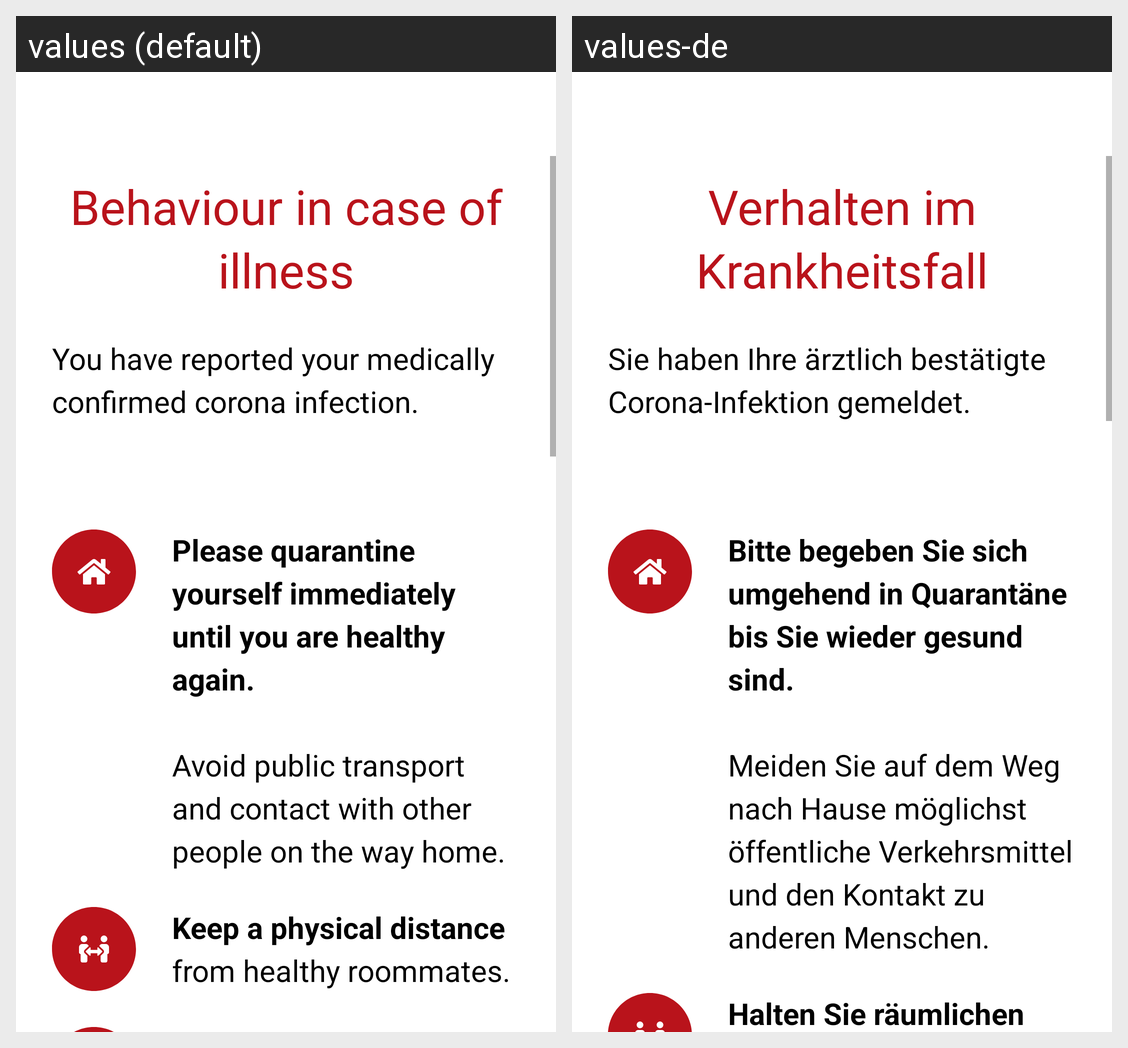

The Android screen above is rendered under two locales of the same app. Produce the string resources it draws, with the default and per-locale values.
Android screen res/layout/certificate_report_guidelines_fragment.xml rendered under 2 locales, left to right: values (default), values-de. Device: Nexus 5 (rendered at 1080×1920; each locale shown at half size, 540×960, under a caption strip naming it); theme AppTheme.
Strings drawn on this screen, with the default value and each locale's value (text and hints the layout hard-codes, and strings that could not be matched under every locale, appear in the picture but are not listed):

sickness_certificate_quarantine_guidelines_headline
  values: Behaviour in case of illness
  values-de: Verhalten im Krankheitsfall

sickness_certificate_quarantine_guideline_description
  values: You have reported your medically confirmed corona infection.
  values-de: Sie haben Ihre ärztlich bestätigte Corona-Infektion gemeldet.

sickness_certificate_quarantine_guidelines_steps_first
  values: Please quarantine yourself immediately until you are healthy again.
      
      Avoid public transport and contact with other people on the way home.
  values-de: Bitte begeben Sie sich umgehend in Quarantäne bis Sie wieder gesund sind.
      
      Meiden Sie auf dem Weg nach Hause möglichst öffentliche Verkehrsmittel und den Kontakt zu anderen Menschen.

sickness_certificate_quarantine_guidelines_steps_second
  values: Keep a physical distance from healthy roommates.
  values-de: Halten Sie räumlichen Abstand von gesunden MitbewohnerInnen.
